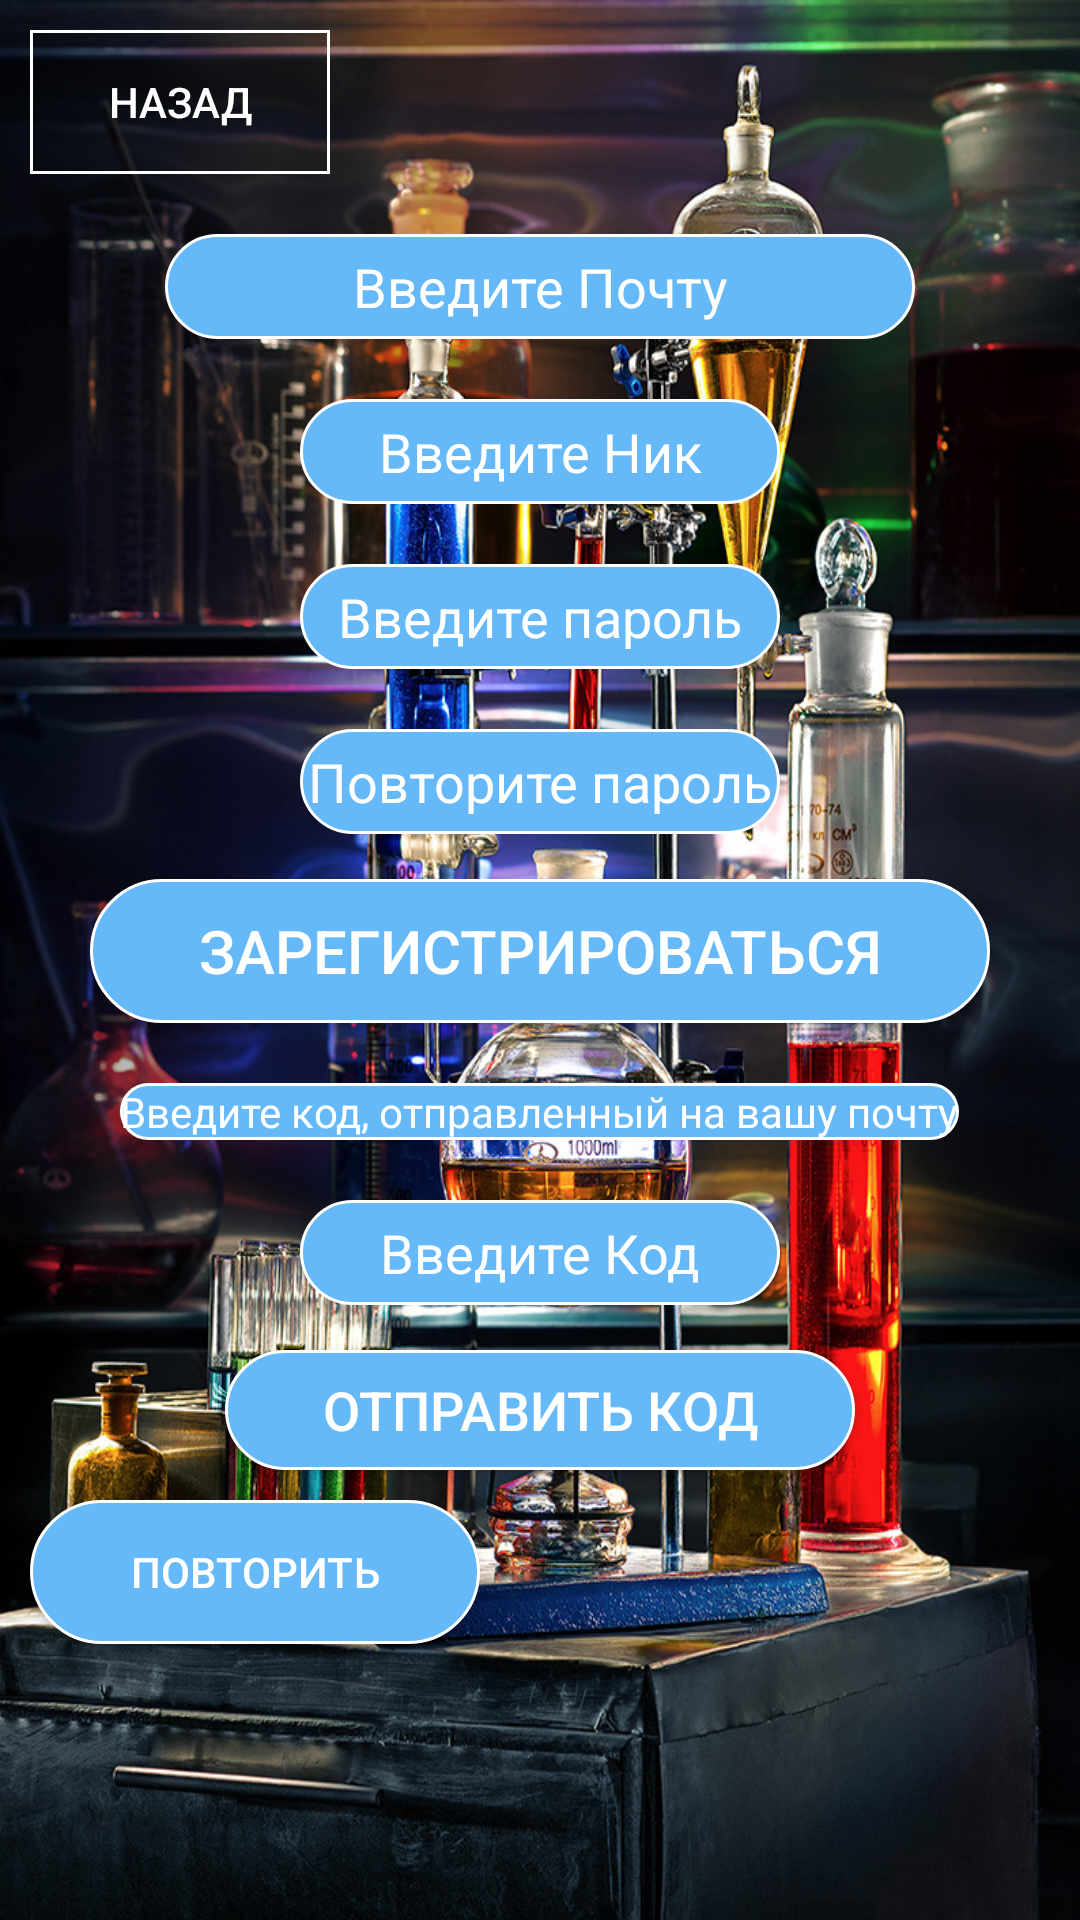

Produce the Android XML layout that renders to this screen, including the resource entries it uses.
<!-- AndroidManifest.xml: application theme Theme.Ximio -->
<!-- res/layout/fragment_registration.xml -->
<?xml version="1.0" encoding="utf-8"?>
<LinearLayout
    xmlns:android="http://schemas.android.com/apk/res/android"
    xmlns:tools="http://schemas.android.com/tools"
    android:id="@+id/FragmentRegistration"
    android:layout_width="match_parent"
    android:layout_height="match_parent"
    android:background="@drawable/fon"
    android:orientation="vertical">

    <Button
        android:id="@+id/btnExitRegister"
        android:layout_width="100dp"
        android:layout_height="wrap_content"
        android:layout_marginLeft="10dp"
        android:layout_marginTop="10dp"
        android:textAllCaps="true"
        android:background="@drawable/round_edit_text"
        android:text="Назад"
        android:textColor="@color/colorWhite" />

    <EditText
        android:id="@+id/ETemailReg"
        android:layout_width="250dp"
        android:layout_height="35dp"
        android:layout_gravity="center"
        android:layout_marginTop="20dp"
        android:background="@drawable/main_button"
        android:gravity="center"
        android:hint="Введите Почту"
        android:textColor="@color/colorWhite"
        android:textColorHint="@color/colorWhite" />


    <EditText
        android:id="@+id/ETnickReg"
        android:layout_width="160dp"
        android:layout_height="35dp"
        android:layout_gravity="center"
        android:layout_marginTop="20dp"
        android:background="@drawable/main_button"
        android:gravity="center"
        android:hint="Введите Ник"
        android:textColor="@color/colorWhite"
        android:textColorHint="@color/colorWhite" />


    <EditText
        android:id="@+id/ETpasswordReg1"
        android:layout_width="160dp"
        android:layout_height="35dp"
        android:layout_gravity="center"
        android:layout_marginTop="20dp"
        android:background="@drawable/main_button"
        android:gravity="center"
        android:hint="Введите пароль"
        android:textColor="@color/colorWhite"
        android:textColorHint="@color/colorWhite" />

    <EditText
        android:id="@+id/ETpasswordReg2"
        android:layout_width="160dp"
        android:layout_height="35dp"
        android:layout_gravity="center"
        android:layout_marginTop="20dp"
        android:background="@drawable/main_button"
        android:gravity="center"
        android:hint="Повторите пароль"
        android:textColor="@color/colorWhite"
        android:textColorHint="@color/colorWhite" />

    <Button
        android:id="@+id/btnReg"
        android:layout_width="300dp"
        android:layout_height="wrap_content"
        android:layout_gravity="center"
        android:layout_marginTop="15dp"
        android:background="@drawable/main_button"
        android:text="Зарегистрироваться"
        android:textColor="@color/colorWhite"
        android:textSize="20dp" />

    <TextView
        android:id="@+id/TVcode"
        android:layout_width="wrap_content"
        android:layout_height="wrap_content"
        android:layout_gravity="center"
        android:layout_marginTop="20sp"
        android:background="@drawable/main_button"
        android:gravity="center"
        android:text="Введите код, отправленный на вашу почту"
        android:textColor="@color/colorWhite" />

    <EditText
        android:id="@+id/ETcodeReg"
        android:layout_width="160dp"
        android:layout_height="35dp"
        android:layout_gravity="center"
        android:layout_marginTop="20dp"
        android:background="@drawable/main_button"
        android:gravity="center"
        android:hint="Введите Код"
        android:textColor="@color/colorWhite"
        android:textColorHint="@color/colorWhite" />


    <Button
        android:id="@+id/btnSendCode"
        android:layout_width="210dp"
        android:layout_height="40dp"
        android:layout_gravity="center"
        android:layout_marginTop="15dp"
        android:background="@drawable/main_button"
        android:text="Отправить код"
        android:textColor="@color/colorWhite"
        android:textSize="18dp" />

    <Button
        android:id="@+id/btnTryReg"
        android:layout_width="150dp"
        android:layout_height="wrap_content"
        android:layout_marginLeft="10dp"
        android:layout_marginTop="10dp"
        android:background="@drawable/main_button"
        android:text="Повторить"
        android:textColor="@color/colorWhite" />
</LinearLayout>
<!-- resources referenced by this layout -->
<resources>
  <color name="colorWhite">#ffffff</color>
  <!-- drawable fon: jpg bitmap (drawable-mdpi, 753986 bytes) -->
  <!-- drawable main_button (drawable) -->
  <?xml version="1.0" encoding="utf-8"?>
  <shape
      xmlns:android="http://schemas.android.com/apk/res/android"
      xmlns:tools="http://schemas.android.com/tools"
      android:shape="rectangle">
  
      <stroke android:color="@color/colorWhite" android:width="1dp"/>
  
      <solid android:color="#66B9F9"/>
  
      <corners android:radius="999dp"/>
  
  </shape>
  <!-- drawable round_edit_text (drawable) -->
  <?xml version="1.0" encoding="utf-8"?>
  <shape
      xmlns:android="http://schemas.android.com/apk/res/android"
      xmlns:tools="http://schemas.android.com/tools"
      android:shape="rectangle">
  
      <stroke android:color="@color/colorWhite" android:width="1dp"/>
  
      <corners android:radius="0dp"/>
  
  
  </shape>
  <style name="Theme.Ximio" parent="Theme.MaterialComponents.DayNight.NoActionBar">
          
          <item name="android:statusBarColor" tools:targetApi="l">?attr/colorButtonNormal</item>
          
      </style>
</resources>
